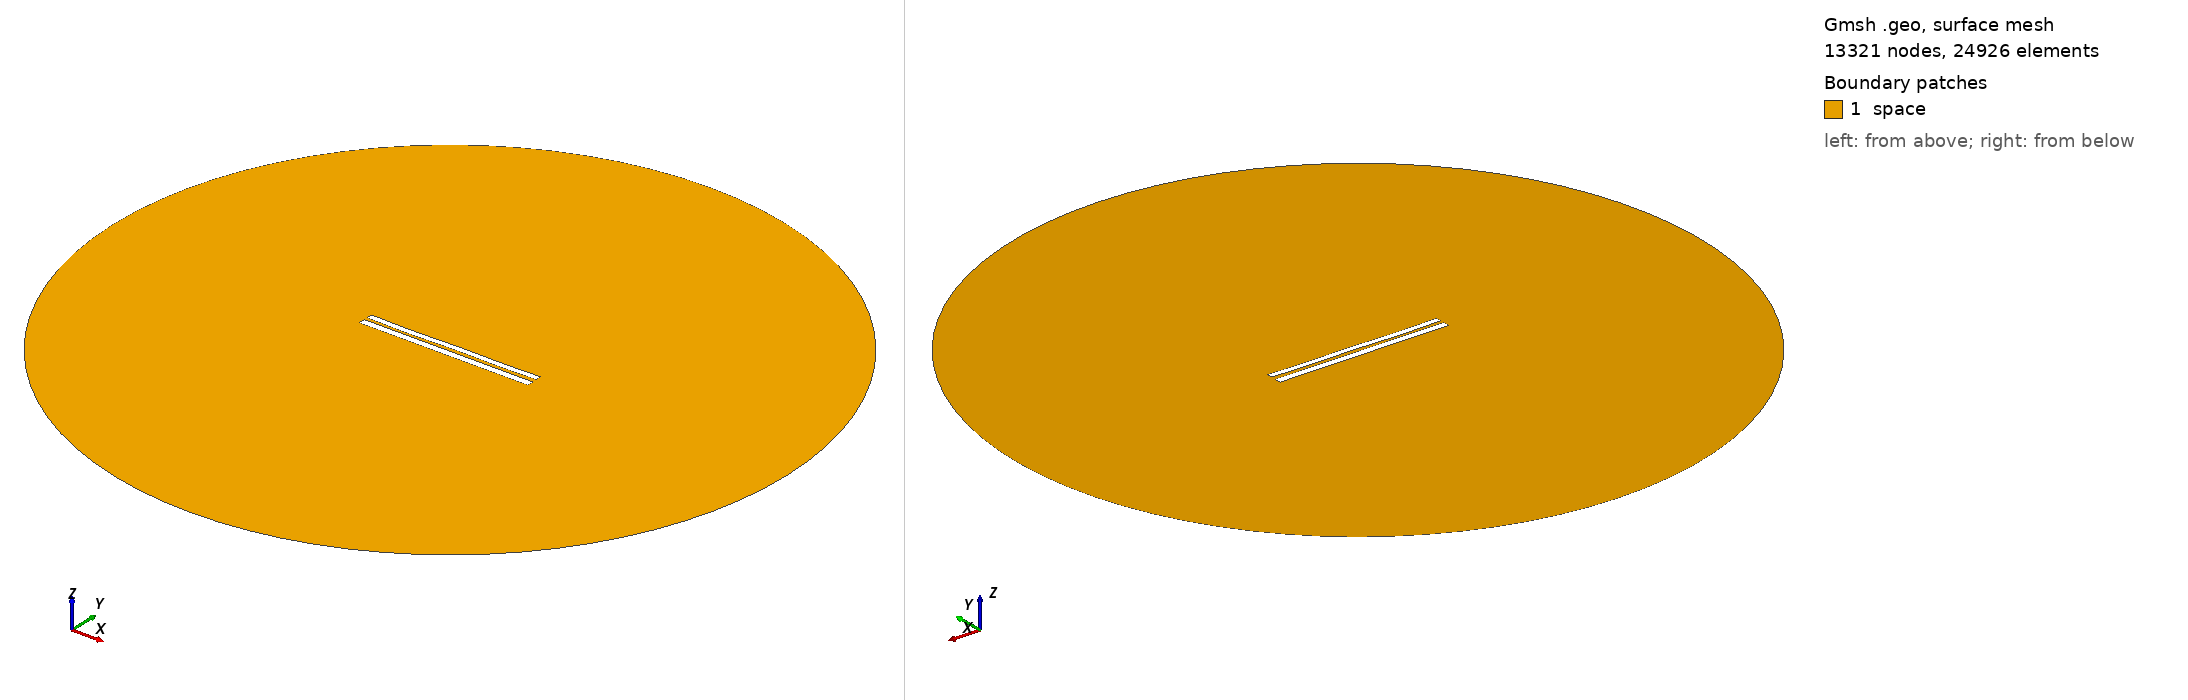

Gmsh geometry script, surface-meshed: 13321 nodes, 24926 surface elements. Boundary patches (legend numbers): 1 space. Left view from above one corner, right view from below the opposite corner. Legend entries are the model's physical surfaces. The drawing asked Gmsh for element sizes between 1% and 20% of the model's largest extent; the script's own settings can give other sizes.

=== 7406.geo (drawn) ===
//---------------------------------------
// Geometry kernel
//---------------------------------------

SetFactory("OpenCASCADE");



//---------------------------------------
// Parameters of the geometry
//---------------------------------------

// Overetch of the upper plate
overetch = 0.25;

// Distance between the plates
distance = 1.75;

// Discretization over the x axis (for the deformation)
nx = 50; 

// Length of the plate
L = 100 - overetch; 

// Number of modes
n = 4; 

// 1st mode coefficient
coeff(1) = 0.15;
beta(1) = 0.596864 * 3.1415926535 / L;

// 2nd mode coefficient
coeff(2) = -0.075;
beta(2) = 1.49418 * 3.1415926535 / L;

// 3rd mode coefficient
coeff(3) = -0.075;
beta(3) = 2.50025 * 3.1415926535 / L;

// 4th mode coefficient
coeff(4) = -0.15;
beta(4) = 3.49999 * 3.1415926535 / L;



//---------------------------------------
// Upper plate (deformed rectangle)
//---------------------------------------

// Coordiantes of the upper plate
xmin = -50;
xmax = 50 - overetch;

// Height of the upper plate
yheight = 4 - 2 * overetch;

// Indexes of the points
UpperID[] = {};
LowerID[] = {};
LeftID[] = {};
RightID[] = {};

// Point index
p = 1;

// Horizontal edges
For i In {1:nx}
    x = xmin + (i-1)*(xmax - xmin)/(nx-1);

    y_bottom = distance / 2 + overetch;
    For j In {1:n}
        C = (Cosh(beta(j)*L) + Cos(beta(j)*L)) / (Sinh(beta(j)*L) + Sin(beta(j)*L));
        y_bottom  = y_bottom + coeff(j) * (Cosh(beta(j)*(x+50)) - Cos(beta(j)*(x+50)) - C * (Sinh(beta(j)*(x+50)) - Sin(beta(j)*(x+50))));
    EndFor

    y_top = y_bottom + yheight;

    Point(p) = {x, y_top, 0, 1.0};
    UpperID[i] = p;
    p = p + 1;

    Point(p) = {x, y_bottom, 0, 1.0};
    LowerID[i] = p;
    p = p + 1;
EndFor

// Create point lists
UpperPts[] = {}; LowerPts[] = {};
For i In {1:nx}
  UpperPts[] += {UpperID[i]};
  LowerPts[] += {LowerID[i]};
EndFor

// Build splines
Spline(1) = {UpperPts[]};
Spline(2) = {LowerPts[]};
Line(3) = {LowerPts[nx-1], UpperPts[nx-1]};
Line(4) = {LowerPts[0], UpperPts[0]};

// Build the plane surface
Curve Loop(1) = {2, 3, -1, -4};
Plane Surface(1) = {1};



//---------------------------------------
// Lower plate (rectangle)
//---------------------------------------

// Vertices
Point(1001) = {-50, -1, 0, 1.0};
Point(1002) = { 50, -1, 0, 1.0};
Point(1003) = { 50,  -5, 0, 1.0};
Point(1004) = {-50,  -5, 0, 1.0};

// Edges
Line(5) = {1001, 1002};
Line(6) = {1002, 1003};
Line(7) = {1003, 1004};
Line(8) = {1004, 1001};

// Plane surface
Line Loop(2) = {5, 6, 7, 8};
Plane Surface(2) = {2}; 



//---------------------------------------
// Outer (fictious) boundary
//---------------------------------------

// Points
Point(1005) = {0, 0, 0};       // Center
Point(1006) = {200, 0, 0};     // Start point
Point(1007) = {0, 200, 0};     // 90 degrees
Point(1008) = {-200, 0, 0};    // 180 degrees
Point(1009) = {0, -200, 0};    // 270 degrees

// Circle arcs (each needs start, center, end)
Circle(9) = {1006, 1005, 1007};
Circle(10) = {1007, 1005, 1008};
Circle(11) = {1008, 1005, 1009};
Circle(12) = {1009, 1005, 1006};

// Plane surface for the entire domain
Curve Loop(3) = {9, 10, 11, 12};
Surface(3) = {3};

// Subtract the plates from the whole domain to obtain the actual domain where we want to solve the equations
BooleanDifference{ Surface{3}; Delete; }{ Surface{1}; Surface{2}; Delete; }




//---------------------------------------
// Transfinite Lines/Curves
//---------------------------------------

// Set the number of points on the boundaries
r = 7;

// Plates
Transfinite Curve {1, 2} = 50*r Using Progression 1;
Transfinite Curve {3, 4} = 2*r Using Progression 1;
Transfinite Line {5, 7} = 50*r Using Progression 1;
Transfinite Line {6, 8} = 2*r Using Progression 1;

// Outer boundary
Transfinite Line {9, 10, 11, 12} = 20 Using Progression 1;



//---------------------------------------
// Physical groups
//---------------------------------------                

// Physical curves (boundaries)
Physical Line("force_segment", 10) = {2};
Physical Line("upper_plate", 11) = {1, 3, 4};
Physical Line("lower_plate", 12) = {5, 6, 7, 8};
Physical Line("boundary", 20) = {9, 10, 11, 12};

// Physical Surfaces
Physical Surface("space", 30) = {3};



//---------------------------------------
// 6. Generate the Mesh
//---------------------------------------

// 2D mesh generation
Mesh 2;
